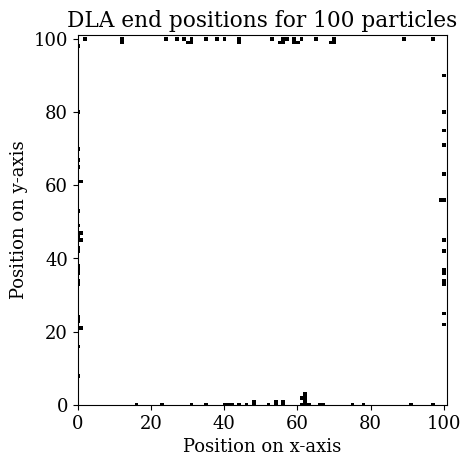

Reproduce this figure in Python.
from numpy.random import random
import numpy as np
import matplotlib.pyplot as plt
from matplotlib.animation import FuncAnimation
from matplotlib import rc

L = 101  # number of positions on the square grid

x_init = (L - 1) // 2
y_init = (L - 1) // 2


def one_particle_trajectory(particles):
    """
    Return the trajectory of one particle until it stops moving
    Function has two parts, move right, left, down or up (randomly) then check
    if continued moves are still valid
    """
    x_path = [x_init]
    y_path = [y_init]
    can_move = True
    i = 0  # initialize the number of moves
    while can_move:
        r = random() # generate random number on the interval [0, 1)
        if 0 <= r < 0.25:  # move + x
            x_path.append(x_path[i] + 1)
            y_path.append(y_path[i])
        elif 0.25 <= r < 0.5:  # move - x
            x_path.append(x_path[i] - 1)
            y_path.append(y_path[i])
        elif 0.5 <= r < 0.75:  # move + y
            x_path.append(x_path[i])
            y_path.append(y_path[i] + 1)
        else:  # move - y
            x_path.append(x_path[i])
            y_path.append(y_path[i] - 1)
        # do not let particle escape from box. It can't move past L
        if x_path[i + 1] >= L:
            x_path[i + 1] = L - 1  # we have the array lenght from 0 -> L - 1
            can_move = False
        if y_path[i + 1] >= L:
            y_path[i + 1] = L - 1
            can_move = False
        if x_path[i + 1] <= 0:
            x_path[i + 1] = 0
            can_move = False
        if y_path[i + 1] <= 0:
            y_path[i + 1] = 0
            can_move = False
        if check_collision(particles, x_path[i + 1], y_path[i + 1]):
            # we want the particle stuck at the second last time step not on top
            # of the particle it collided with
            x_path[i + 1] = x_path[i]
            y_path[i + 1] = y_path[i]
            can_move = False
        i += 1  # number of moves
    return x_path, y_path


def check_collision(particles, x0, y0) -> bool:
    """check that a particle located at x0, y0 hasn't collided with any other
    particle
    """
    return particles[x0, y0] == 1


P = 100  # number of particles
end_positions = np.zeros((P, 2))  # number of particles, 2 position coordinates
grid_of_stuck = np.zeros((L, L))  # 1means particle is there, 0 means free space
for i in range(P):
    x_traj, y_traj = one_particle_trajectory(grid_of_stuck)
    grid_of_stuck[x_traj[-1], y_traj[-1]] = 1
    end_positions[i] = np.array([x_traj[-1], y_traj[-1]])



plt.figure(1)
plt.rc('font', family='serif')          # use serif font
plt.rcParams.update({'font.size': 13})  # set font size
plt.imshow(grid_of_stuck)
plt.xlim((0, L))
plt.ylim((0, L))
plt.title(f"DLA end positions for {P} particles")
plt.xlabel("Position on x-axis")
plt.ylabel("Position on y-axis")
plt.set_cmap("gray_r")
plt.show()
